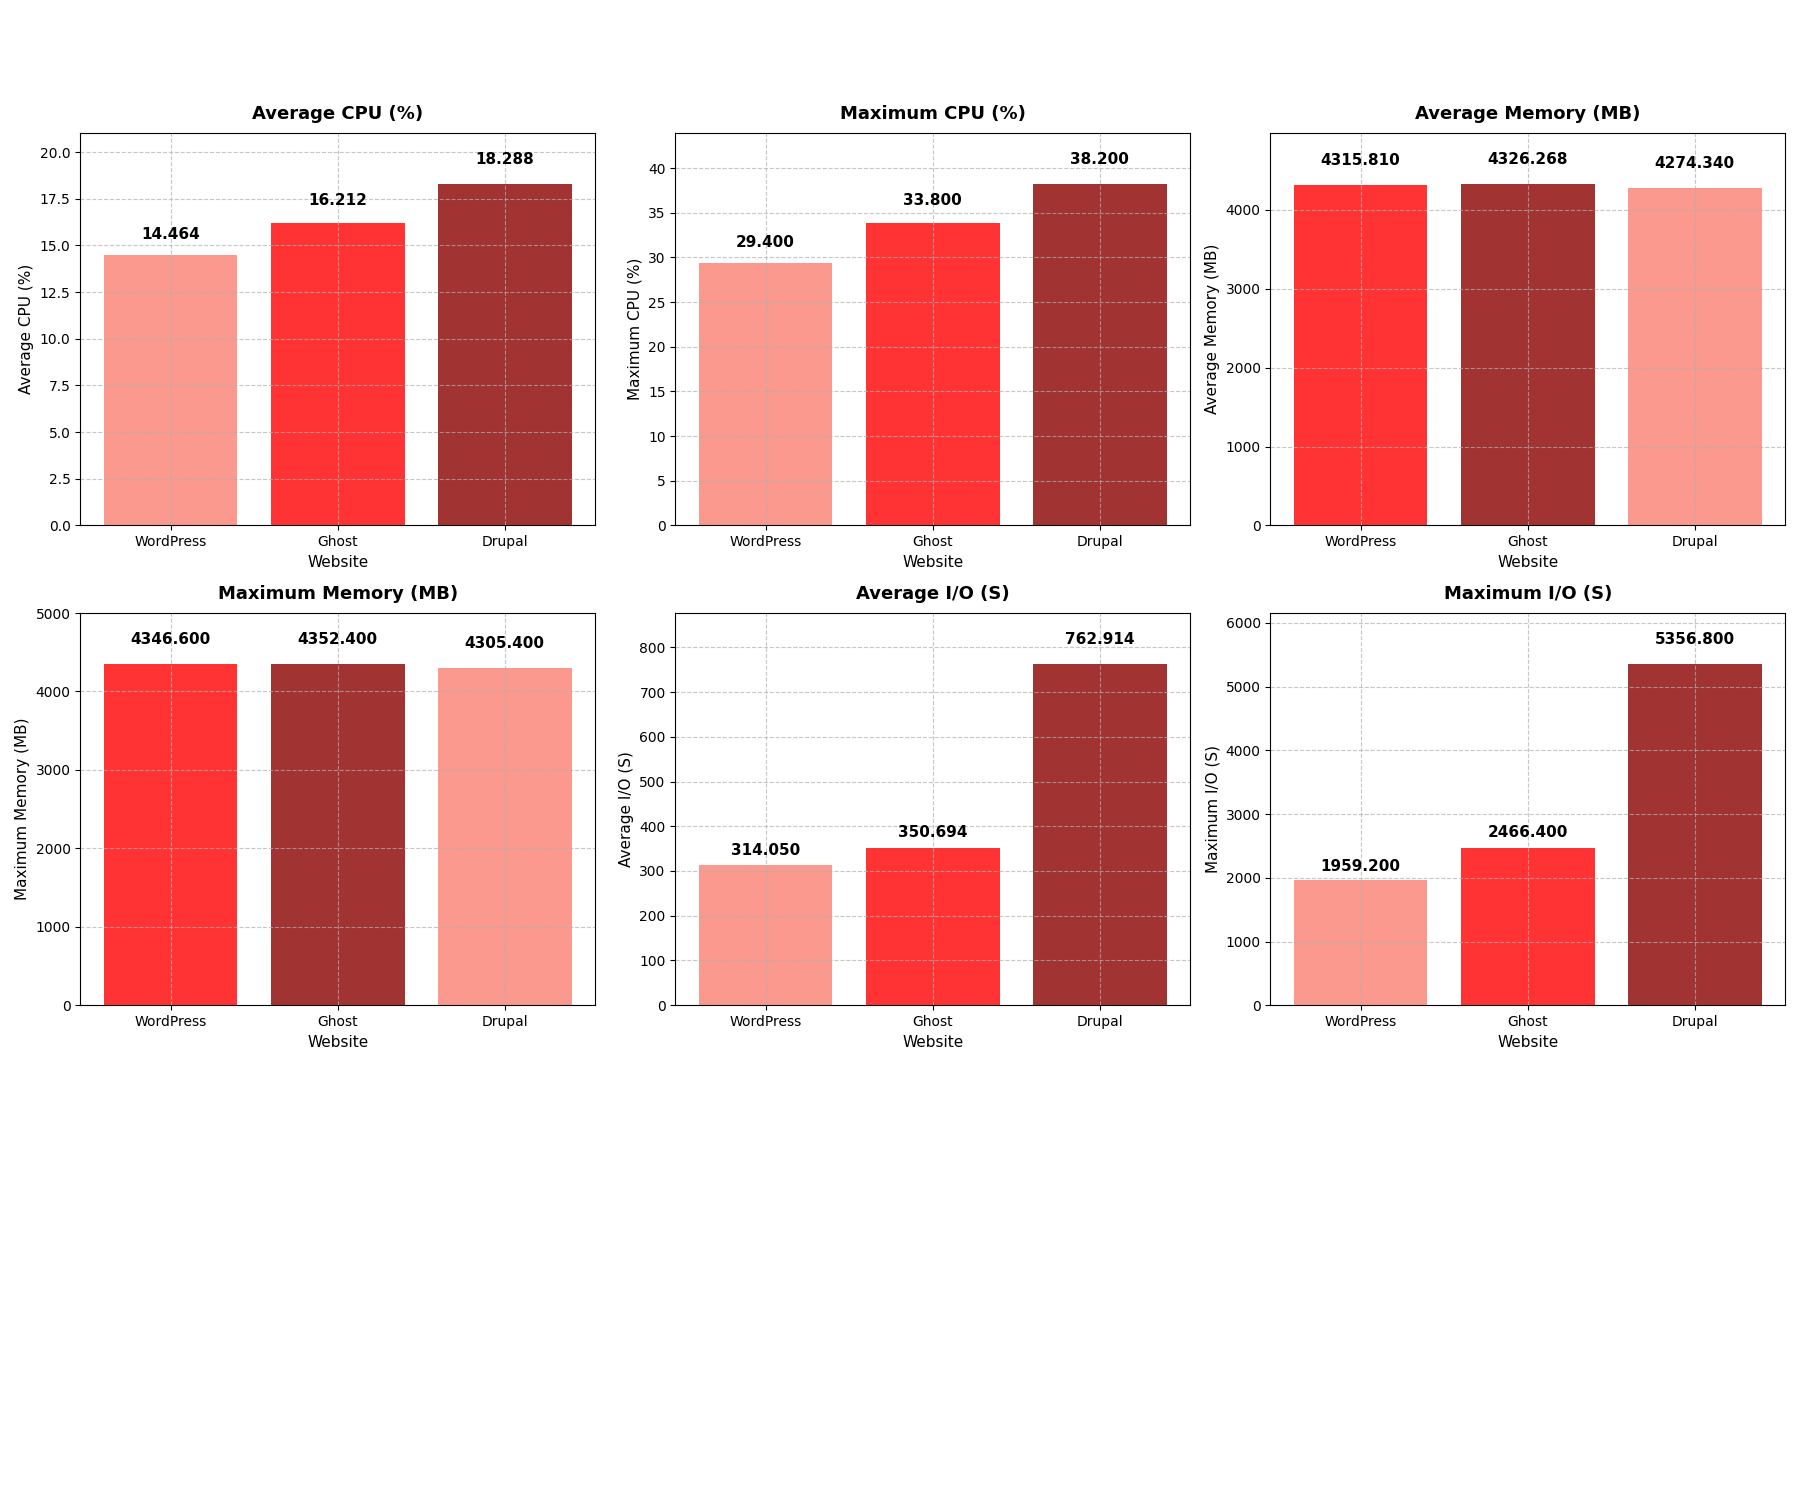

The file beside this chart, header and first rows:
Website, Avg CPU (%), Max CPU (%), Avg Memory (MB), Max Memory (MB), Avg I/O (S), Max I/O (S), Context Switches
WordPress, 14.46, 29.4, 4316, 4347, 314.1, 1959, 16278
Ghost, 16.21, 33.8, 4326, 4352, 350.7, 2466, 18157
Drupal, 18.29, 38.2, 4274, 4305, 762.9, 5357, 18897
